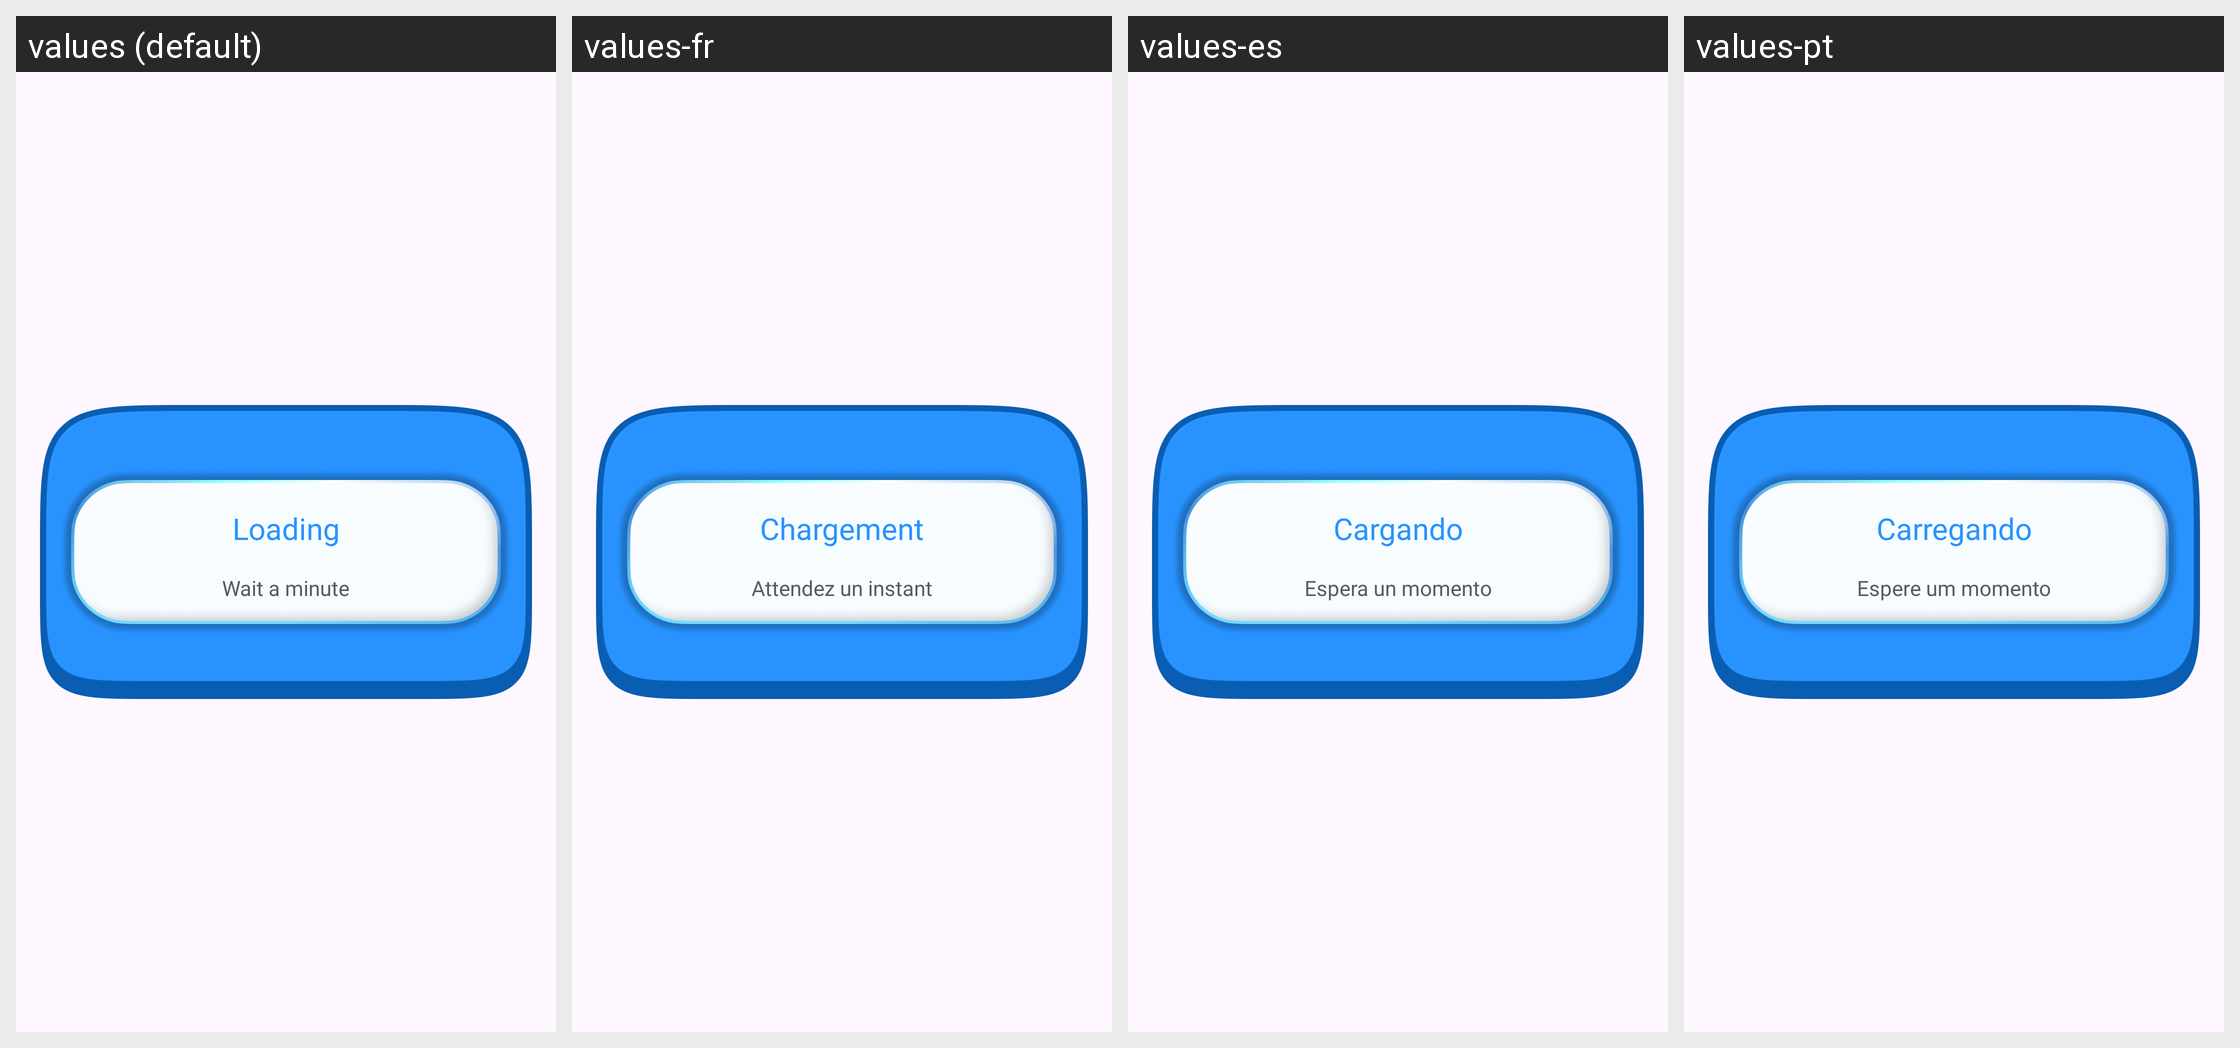

Strings drawn on this Android screen and how each of the app's shown locales translates them:
Android screen res/layout/dialog_loading.xml rendered under 4 locales, left to right: values (default), values-fr, values-es, values-pt. Device: Nexus 5 (rendered at 1080×1920; each locale shown at half size, 540×960, under a caption strip naming it); theme Theme.BaseProject.
Other locales in the repository, not shown: values-de, values-en, values-hi, values-in.
Strings drawn on this screen, with the default value and each locale's value (text and hints the layout hard-codes, and strings that could not be matched under every locale, appear in the picture but are not listed):

loading
  values: Loading
  values-fr: Chargement
  values-es: Cargando
  values-pt: Carregando

wait_a_minute
  values: Wait a minute
  values-fr: Attendez un instant
  values-es: Espera un momento
  values-pt: Espere um momento
